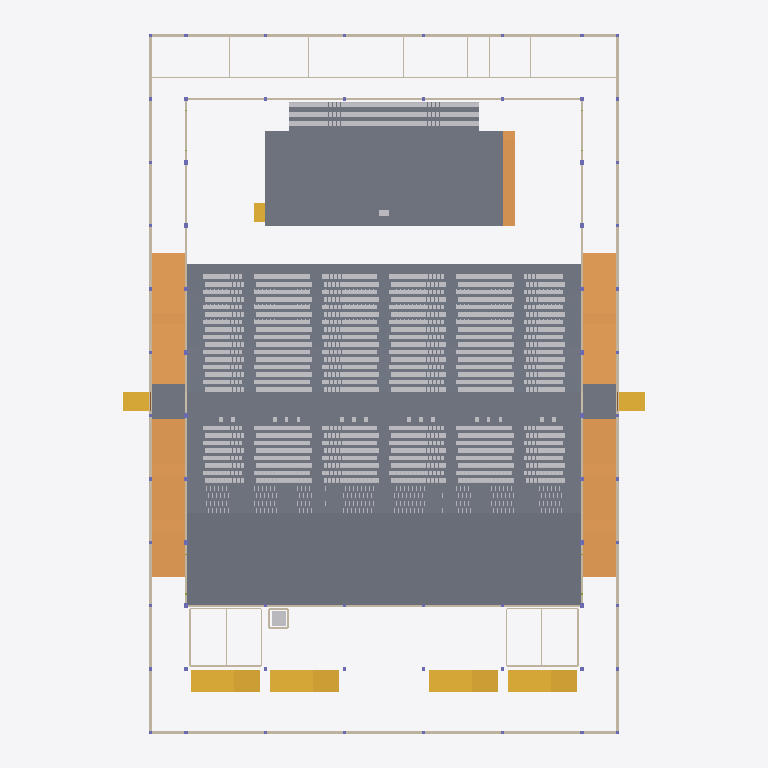
Plan cut of the same IFC building model at storey 'L01' (level 1.15 m, cut at 2.55 m), seen from above with north up, elements coloured by IFC class (only those large enough to see are counted): 282 slabs (grey), 33 walls (beige), 7 stairs (yellow), 5 ramps (orange), 2 other elements (light grey). Cut surfaces are drawn darker.
Extent 65.9 m × 89.8 m × 19.9 m (x, y, z). Storeys (6): L00 at 0.00 m; L01 at 1.15 m; L02 at 3.84 m; L03 at 5.75 m; L04 at 8.25 m; L05 at 14.00 m. Elements (4341): 3175 IfcFurniture, 529 IfcMember, 297 IfcSlab, 110 IfcBeam, 68 IfcColumn, 68 IfcFooting, 41 IfcDoor, 38 IfcWall, 7 IfcStair, 5 IfcRamp, 1 IfcRailing, 1 IfcTransportElement.

HEADER;
FILE_DESCRIPTION(('ViewDefinition[DesignTransferView]'),'2;1');
FILE_NAME('/dev/null','2026-11-01T19:10:38+02:00',(''),(''),'IfcOpenShell 0.8.5','IfcOpenShell 0.8.5','Nobody');
FILE_SCHEMA(('IFC4'));
ENDSEC;
DATA;
#1=IFCPROJECT('1z34CXlTbA3ONPrxD6au0R',$,'3,000-Seat Church Auditorium - Coordination Concept','CONCEPT - UNVERIFIED - NOT FOR CONSTRUCTION | revision IT01-45b0e08c36',$,$,$,(#10),#5);
#12=IFCSITE('1gQIAMi959AxkVZTdUPvcM',$,'Site (not surveyed)','Zimbabwe (site not yet identified)',$,$,$,$,$,$,$,$,$,$);
#13=IFCBUILDING('1Q0HQ_tLf45wbB9dYoqHfT',$,'Church auditorium (concept)',$,$,$,$,$,$,$,$,$);
#16=IFCBUILDINGSTOREY('0iZNyLGsLCLg8zeymAxKNk',$,'L00',$,$,#27,$,'Level 00 - Ground / front of hall',$,0.0);
#28=IFCBUILDINGSTOREY('19z2qrfCHC3eP3o1dhYo4c',$,'L01',$,$,#38,$,'Level 01 - Mid cross aisle',$,1.15);
#39=IFCBUILDINGSTOREY('3PMTzEZ_j2zwl1iWrYQR1W',$,'L02',$,$,#49,$,'Level 02 - Rear platform / upper foyer',$,3.84);
#50=IFCBUILDINGSTOREY('3R_KueUFDBhQZXm9C$tqGp',$,'L03',$,$,#60,$,'Level 03 - Low roofs / hall structure',$,5.75);
#61=IFCBUILDINGSTOREY('30X08aB61CTP4xVrvMBhWf',$,'L04',$,$,#71,$,'Level 04 - Foyer roof',$,8.25);
#72=IFCBUILDINGSTOREY('2vs0W8div9ZhZoJ6t5vBf4',$,'L05',$,$,#82,$,'Level 05 - Hall truss bearing',$,14.0);
#7617=IFCSLAB('3VLi$kbL10CxnvrVBTIMnh',$,'ARC-SLAB-RAKE-FRONT','20_ARC_Floors',$,#92435,#7728,$,.FLOOR.);
#1071=IFCSLAB('02HMYsdyHAxvNnw30CB0Hp',$,'ARC-PLATFORM','20_ARC_Floors',$,#92135,#1086,$,.FLOOR.);
#7552=IFCSLAB('3_D6aAi4DF8Oh1B_Jmztpd',$,'ARC-SLAB-CROSS-AISLE','20_ARC_Floors',$,#104156,#7567,$,.FLOOR.);
#7736=IFCSLAB('2KYgmNnazCBh8MA4sRn2Qr',$,'ARC-SLAB-REAR-PLATFORM','20_ARC_Floors',$,#88390,#7751,$,.FLOOR.);
#7240=IFCRAMP('380OIqgSfC2BIVmbzsZEls',$,'ARC-RAMP-AMB-E-S','20_ARC_Circulation',$,#89295,#7279,$,.STRAIGHT_RUN_RAMP.);
#7326=IFCRAMP('1AJpgcoeH82QDbUfnpPDW$',$,'ARC-RAMP-AMB-W-S','20_ARC_Circulation',$,#90725,#7365,$,.STRAIGHT_RUN_RAMP.);
#7203=IFCRAMP('1C91B4PY51MeOU4otjKhAL',$,'ARC-RAMP-AMB-E-N','20_ARC_Circulation',$,#92560,#7230,$,.STRAIGHT_RUN_RAMP.);
#7289=IFCRAMP('1DdfCRvi98wvDAuxlMUKMq',$,'ARC-RAMP-AMB-W-N','20_ARC_Circulation',$,#93970,#7316,$,.STRAIGHT_RUN_RAMP.);
#8058=IFCSTAIR('3H9DEc55n1ThBm$P5M3C7B',$,'ARC-STAIR-FOYER-2','20_ARC_Circulation',$,#95805,#8199,$,.TWO_STRAIGHT_RUN_STAIR.);
#8210=IFCSTAIR('3zjjpqrcD7puZf0viATwfJ',$,'ARC-STAIR-FOYER-3','20_ARC_Circulation',$,#95670,#8351,$,.TWO_STRAIGHT_RUN_STAIR.);
#7906=IFCSTAIR('0go90IDNr9vBbtqzYUte56',$,'ARC-STAIR-FOYER-1','20_ARC_Circulation',$,#89925,#8047,$,.TWO_STRAIGHT_RUN_STAIR.);
#8362=IFCSTAIR('28Xbj16IH37P_1qj2MnuD0',$,'ARC-STAIR-FOYER-4','20_ARC_Circulation',$,#94700,#8503,$,.TWO_STRAIGHT_RUN_STAIR.);
#10708=IFCWALL('0b5HcjXlX6NBanm6Z0cl84',$,'ENV-WALL-EXT-E-AMB','10_ENV_Envelope',$,#93110,#10795,$,.SOLIDWALL.);
#11022=IFCWALL('1vYYkZ5aP9$8TqHwreOcAF',$,'ENV-WALL-EXT-W-AMB','10_ENV_Envelope',$,#88815,#11109,$,.SOLIDWALL.);
#10679=IFCWALL('2KhUJLwgn5Cep_aQQ9znrc',$,'ENV-WALL-EXT-BOH-REAR','10_ENV_Envelope',$,#91390,#10694,$,.SOLIDWALL.);
#10903=IFCWALL('1Xe6c69Mj49xnfXmRuxrye',$,'ENV-WALL-EXT-FACADE','10_ENV_Envelope',$,#96165,#11008,$,.SOLIDWALL.);
#7405=IFCSLAB('1rymu6gTv8ug1795HjOpvf',$,'ARC-SLAB-AMB-E-LANDING','20_ARC_Floors',$,#101561,#7420,$,.LANDING.);
#7468=IFCSLAB('38SCH8Y51CIBo$7DEyO0hz',$,'ARC-SLAB-AMB-W-LANDING','20_ARC_Floors',$,#101961,#7483,$,.LANDING.);
#7375=IFCRAMP('2Lz9LU7HjFqwrYUJS4$p7_',$,'ARC-RAMP-PLATFORM-E','20_ARC_Circulation',$,#88610,#7396,$,.STRAIGHT_RUN_RAMP.);
#983=IFCSLAB('0FkVqRd0LCyQT3U1eo$5mK',$,'ARC-CHOIR-TIER-1','20_ARC_Floors',$,#93565,#998,$,.FLOOR.);
#1027=IFCSLAB('0QLAdUv2D3wxL2JUMOfykO',$,'ARC-CHOIR-TIER-3','20_ARC_Floors',$,#94015,#1042,$,.FLOOR.);
#11271=IFCWALL('2$j_HDB$D3Afwv3WmISHM3',$,'ENV-WALL-HALL-E','10_ENV_Envelope',$,#91705,#11340,$,.SOLIDWALL.);
#11473=IFCWALL('0_YxhrhOP0Y9oq0rLItePu',$,'ENV-WALL-HALL-W','10_ENV_Envelope',$,#91560,#11542,$,.SOLIDWALL.);
#1005=IFCSLAB('2LsFA3IP904wJrUycTBO$P',$,'ARC-CHOIR-TIER-2','20_ARC_Floors',$,#91595,#1020,$,.FLOOR.);
#11354=IFCWALL('2jN3byOB56GAyVr_cSDBWN',$,'ENV-WALL-HALL-REAR','10_ENV_Envelope',$,#92865,#11459,$,.SOLIDWALL.);
#11556=IFCWALL('0Urn4BHRn7H9f$e0t3O29t',$,'ENV-WALL-STAGE-REAR','10_ENV_Envelope',$,#92745,#11607,$,.SOLIDWALL.);
#7780=IFCSTAIR('00_NNzbin8VflZoGnsukhb',$,'ARC-STAIR-EXT-E-CROSS','20_ARC_Circulation',$,#91565,#7831,$,.STRAIGHT_RUN_STAIR.);
#7843=IFCSTAIR('2841ftxfv4Ov$Xs6WnGh7h',$,'ARC-STAIR-EXT-W-CROSS','20_ARC_Circulation',$,#96530,#7894,$,.STRAIGHT_RUN_STAIR.);
#8737=IFCWALL('0DJXKHujvBqQ$jnCaqYxJW',$,'ARC-WALL-BOH-CORRIDOR','20_ARC_Walls',$,#95890,#8836,$,.PARTITIONING.);
#4805=IFCSLAB('1$zenc6Mn79OpOEMFCnMJd',$,'ARC-RAKE-R32-TREAD-X013.12','20_ARC_Floors',$,#101496,#4820,$,.FLOOR.);
#4871=IFCSLAB('194BZ5zlH0XBSHIEXFq_nU',$,'ARC-RAKE-R32-TREAD-X038.62','20_ARC_Floors',$,#98996,#4886,$,.FLOOR.);
#5091=IFCSLAB('3SUUz3auPCEQG7ckrJ2ckg',$,'ARC-RAKE-R33-TREAD-X013.38','20_ARC_Floors',$,#101351,#5106,$,.FLOOR.);
#5157=IFCSLAB('1t5XZb0V93VOMrnTJQF1F3',$,'ARC-RAKE-R33-TREAD-X038.88','20_ARC_Floors',$,#98871,#5172,$,.FLOOR.);
#5663=IFCSLAB('2Jv92gMR5CGhAoDOm$uV3J',$,'ARC-RAKE-R35-TREAD-X013.38','20_ARC_Floors',$,#103001,#5678,$,.FLOOR.);
#5729=IFCSLAB('1CBLMeu814DgIj4Q6OtzTR',$,'ARC-RAKE-R35-TREAD-X038.88','20_ARC_Floors',$,#100506,#5744,$,.FLOOR.);
#6235=IFCSLAB('1vZER_iDDDpQrBtUS0A7aO',$,'ARC-RAKE-R37-TREAD-X013.38','20_ARC_Floors',$,#100071,#6250,$,.FLOOR.);
#6301=IFCSLAB('15bj$eQDr5EhzY9Rg77Qxp',$,'ARC-RAKE-R37-TREAD-X038.88','20_ARC_Floors',$,#97551,#6316,$,.FLOOR.);
#6807=IFCSLAB('1c$s2s$0z3F91$cM2Nv_XX',$,'ARC-RAKE-R39-TREAD-X013.38','20_ARC_Floors',$,#101701,#6822,$,.FLOOR.);
#6873=IFCSLAB('1GqqTqweTFZelaKiBOlZ$b',$,'ARC-RAKE-R39-TREAD-X038.88','20_ARC_Floors',$,#99221,#6888,$,.FLOOR.);
#4827=IFCSLAB('0BGnT15JLFTxA0re3TO8Jx',$,'ARC-RAKE-R32-TREAD-X021.62','20_ARC_Floors',$,#99486,#4842,$,.FLOOR.);
#4849=IFCSLAB('1zK3EFdff7kx3vXfb3eaH4',$,'ARC-RAKE-R32-TREAD-X030.12','20_ARC_Floors',$,#103721,#4864,$,.FLOOR.);
#5135=IFCSLAB('0JX9kmlgTEb8Gci3PAhRa7',$,'ARC-RAKE-R33-TREAD-X030.38','20_ARC_Floors',$,#100916,#5150,$,.FLOOR.);
#5113=IFCSLAB('3jRBjA4Rj8yPQ_jRQ0dEuN',$,'ARC-RAKE-R33-TREAD-X021.88','20_ARC_Floors',$,#102966,#5128,$,.FLOOR.);
#5685=IFCSLAB('0we6_I4Lf4wBCgwSTICwWQ',$,'ARC-RAKE-R35-TREAD-X021.88','20_ARC_Floors',$,#100031,#5700,$,.FLOOR.);
#5707=IFCSLAB('1G6L8MK8j7jB9AyjbVIZOl',$,'ARC-RAKE-R35-TREAD-X030.38','20_ARC_Floors',$,#98001,#5722,$,.FLOOR.);
#6257=IFCSLAB('1npKTNkSf3VOM3XEXW5Ykg',$,'ARC-RAKE-R37-TREAD-X021.88','20_ARC_Floors',$,#101666,#6272,$,.FLOOR.);
#6279=IFCSLAB('05FWYShA14pPZbIHpgGh1H',$,'ARC-RAKE-R37-TREAD-X030.38','20_ARC_Floors',$,#99646,#6294,$,.FLOOR.);
#6829=IFCSLAB('0gv53O$NLDdgOBinAru4cb',$,'ARC-RAKE-R39-TREAD-X021.88','20_ARC_Floors',$,#98756,#6844,$,.FLOOR.);
#6851=IFCSLAB('23EvOEsnX9zhQidQNkppJK',$,'ARC-RAKE-R39-TREAD-X030.38','20_ARC_Floors',$,#106146,#6866,$,.FLOOR.);
#3705=IFCSLAB('06oenAtn97xehwebyGxQMZ',$,'ARC-RAKE-R28-TREAD-X030.12','20_ARC_Floors',$,#97766,#3720,$,.FLOOR.);
#4277=IFCSLAB('0koqSGnifE5BkjMxir5G1j',$,'ARC-RAKE-R30-TREAD-X030.12','20_ARC_Floors',$,#99446,#4292,$,.FLOOR.);
#3727=IFCSLAB('35JYqKYmj7ZgP2jZYVao_m',$,'ARC-RAKE-R28-TREAD-X038.62','20_ARC_Floors',$,#100291,#3742,$,.FLOOR.);
#3661=IFCSLAB('2eHHEVkxb6hRM2C3VI3Anh',$,'ARC-RAKE-R28-TREAD-X013.12','20_ARC_Floors',$,#102796,#3676,$,.FLOOR.);
#4233=IFCSLAB('1u$KWaBSD9fvyjlCj5jujp',$,'ARC-RAKE-R30-TREAD-X013.12','20_ARC_Floors',$,#106231,#4248,$,.FLOOR.);
#4299=IFCSLAB('236zjF9VzBwQarUQg$YP2j',$,'ARC-RAKE-R30-TREAD-X038.62','20_ARC_Floors',$,#106806,#4314,$,.FLOOR.);
#3683=IFCSLAB('0Hk55_QEH5uwy1fBbCRNFt',$,'ARC-RAKE-R28-TREAD-X021.62','20_ARC_Floors',$,#100761,#3698,$,.FLOOR.);
#4255=IFCSLAB('0Ut4F6idL2ceVxVTxG8hEd',$,'ARC-RAKE-R30-TREAD-X021.62','20_ARC_Floors',$,#104166,#4270,$,.FLOOR.);
#5377=IFCSLAB('3l$M5sKI97YRN2NixlLkof',$,'ARC-RAKE-R34-TREAD-X013.12','20_ARC_Floors',$,#104946,#5392,$,.FLOOR.);
#5443=IFCSLAB('0u9cclwZj81eaAukS_I4SK',$,'ARC-RAKE-R34-TREAD-X038.62','20_ARC_Floors',$,#105541,#5458,$,.FLOOR.);
#5949=IFCSLAB('0fxTFh3QX0Q98AMlW4_b6l',$,'ARC-RAKE-R36-TREAD-X013.12','20_ARC_Floors',$,#100221,#5964,$,.FLOOR.);
#6015=IFCSLAB('3xx4j6vsf2lgd$uHsEuh3G',$,'ARC-RAKE-R36-TREAD-X038.62','20_ARC_Floors',$,#97696,#6030,$,.FLOOR.);
#6521=IFCSLAB('0Xf38a7sn5hfMl8i3D79LN',$,'ARC-RAKE-R38-TREAD-X013.12','20_ARC_Floors',$,#103596,#6536,$,.FLOOR.);
#6587=IFCSLAB('0RCW7O5hv10A_SwCjVWq$B',$,'ARC-RAKE-R38-TREAD-X038.62','20_ARC_Floors',$,#104231,#6602,$,.FLOOR.);
#7093=IFCSLAB('2XUyEcG2D2OPRRycNCY_Li',$,'ARC-RAKE-R40-TREAD-X013.12','20_ARC_Floors',$,#98936,#7108,$,.FLOOR.);
#7159=IFCSLAB('2wJsxbnFzCi8l1HxT1V77U',$,'ARC-RAKE-R40-TREAD-X038.62','20_ARC_Floors',$,#105856,#7174,$,.FLOOR.);
#5399=IFCSLAB('1w3Ckr44L2Bg$Vk5n5Du$I',$,'ARC-RAKE-R34-TREAD-X021.62','20_ARC_Floors',$,#102826,#5414,$,.FLOOR.);
#5421=IFCSLAB('0c_vLKmMDFYwyNUPTwgLmJ',$,'ARC-RAKE-R34-TREAD-X030.12','20_ARC_Floors',$,#99026,#5436,$,.FLOOR.);
#5971=IFCSLAB('22fk0pdT16SxqLl8RGOLkA',$,'ARC-RAKE-R36-TREAD-X021.62','20_ARC_Floors',$,#104511,#5986,$,.FLOOR.);
#5993=IFCSLAB('3lrZOFf9LEQ9efkQ_8wPfs',$,'ARC-RAKE-R36-TREAD-X030.12','20_ARC_Floors',$,#102391,#6008,$,.FLOOR.);
#6543=IFCSLAB('3z2JkbzenEQuGZxh2BHnv5',$,'ARC-RAKE-R38-TREAD-X021.62','20_ARC_Floors',$,#101521,#6558,$,.FLOOR.);
#6565=IFCSLAB('0T_ppcYYD2pugipsIcCAG_',$,'ARC-RAKE-R38-TREAD-X030.12','20_ARC_Floors',$,#97736,#6580,$,.FLOOR.);
#7115=IFCSLAB('15lEe08ObE7REhqyqUixm1',$,'ARC-RAKE-R40-TREAD-X021.62','20_ARC_Floors',$,#103176,#7130,$,.FLOOR.);
#7137=IFCSLAB('2fWWrCvGP9PwpJ_KgqmiQQ',$,'ARC-RAKE-R40-TREAD-X030.12','20_ARC_Floors',$,#101111,#7152,$,.FLOOR.);
#10856=IFCWALL('3YzIKEi$n3BwENp6nYAZvK',$,'ENV-WALL-EXT-E-FOYER','10_ENV_Envelope',$,#95490,#10889,$,.SOLIDWALL.);
#11170=IFCWALL('2Dvosjj11CzRt8W3i0zhVT',$,'ENV-WALL-EXT-W-FOYER','10_ENV_Envelope',$,#93630,#11203,$,.SOLIDWALL.);
#3969=IFCSLAB('3JvSTuq3vFIxfOh7rtF3ur',$,'ARC-RAKE-R29-TREAD-X021.88','20_ARC_Floors',$,#104301,#3984,$,.FLOOR.);
#4541=IFCSLAB('0qoaCMZ1HAevpt5A4o21sl',$,'ARC-RAKE-R31-TREAD-X021.88','20_ARC_Floors',$,#101311,#4556,$,.FLOOR.);
#3947=IFCSLAB('2Y2V_3zuvC_9YEdRuMLX$t',$,'ARC-RAKE-R29-TREAD-X013.38','20_ARC_Floors',$,#102661,#3962,$,.FLOOR.);
#4013=IFCSLAB('0RIePpXeb0G9cWEd0DakUy',$,'ARC-RAKE-R29-TREAD-X038.88','20_ARC_Floors',$,#100151,#4028,$,.FLOOR.);
#4519=IFCSLAB('3WuUwPIjT7UPp5qAFhu1ZS',$,'ARC-RAKE-R31-TREAD-X013.38','20_ARC_Floors',$,#104341,#4534,$,.FLOOR.);
#4585=IFCSLAB('1J_Tlw_LHE5wyUia2YOLqc',$,'ARC-RAKE-R31-TREAD-X038.88','20_ARC_Floors',$,#101781,#4600,$,.FLOOR.);
#3991=IFCSLAB('0YeeNVmUP7rvPtJsUuJYpu',$,'ARC-RAKE-R29-TREAD-X030.38','20_ARC_Floors',$,#102216,#4006,$,.FLOOR.);
#4563=IFCSLAB('0wk1o4VU12LBcSaXKgSAhY',$,'ARC-RAKE-R31-TREAD-X030.38','20_ARC_Floors',$,#99311,#4578,$,.FLOOR.);
#4783=IFCSLAB('2pV_CIDyX10ArM8JARPVb2',$,'ARC-RAKE-R32-TREAD-X006.62','20_ARC_Floors',$,#105371,#4798,$,.FLOOR.);
#4893=IFCSLAB('2Zf8_MCbfCgvpYhfHr2lSG',$,'ARC-RAKE-R32-TREAD-X047.12','20_ARC_Floors',$,#106396,#4908,$,.FLOOR.);
#5069=IFCSLAB('1VLl$jyEvEHhCH2TVe7Akz',$,'ARC-RAKE-R33-TREAD-X006.88','20_ARC_Floors',$,#103421,#5084,$,.FLOOR.);
#5179=IFCSLAB('1PmzPQV6rCYggoMBz0SVOj',$,'ARC-RAKE-R33-TREAD-X047.38','20_ARC_Floors',$,#103576,#5194,$,.FLOOR.);
#5641=IFCSLAB('1DCfei1tT7Mg8q4MkGBs_3',$,'ARC-RAKE-R35-TREAD-X006.88','20_ARC_Floors',$,#105111,#5656,$,.FLOOR.);
#5751=IFCSLAB('1ZKEU8HArAJx2$qhO5ZkBQ',$,'ARC-RAKE-R35-TREAD-X047.38','20_ARC_Floors',$,#98451,#5766,$,.FLOOR.);
#6213=IFCSLAB('3wr1k_Pyb63A35B57Wpkbq',$,'ARC-RAKE-R37-TREAD-X006.88','20_ARC_Floors',$,#102156,#6228,$,.FLOOR.);
#6323=IFCSLAB('39MCQ4kyr4AQZElmGR7gCt',$,'ARC-RAKE-R37-TREAD-X047.38','20_ARC_Floors',$,#100091,#6338,$,.FLOOR.);
#6785=IFCSLAB('00h$bFlC14p8NL6F0jaKq8',$,'ARC-RAKE-R39-TREAD-X006.88','20_ARC_Floors',$,#103791,#6800,$,.FLOOR.);
#6895=IFCSLAB('0yaZ3vya1Dcu$TRT0iJZqr',$,'ARC-RAKE-R39-TREAD-X047.38','20_ARC_Floors',$,#106616,#6910,$,.FLOOR.);
#3639=IFCSLAB('3gjmyKP8r4jQxlAGLiq3mr',$,'ARC-RAKE-R28-TREAD-X006.62','20_ARC_Floors',$,#106656,#3654,$,.FLOOR.);
#3749=IFCSLAB('3WKmTNOqzCTekoViDuElRI',$,'ARC-RAKE-R28-TREAD-X047.12','20_ARC_Floors',$,#98261,#3764,$,.FLOOR.);
#4211=IFCSLAB('3a3VOlSWvEa9dmoFXKY86I',$,'ARC-RAKE-R30-TREAD-X006.62','20_ARC_Floors',$,#101941,#4226,$,.FLOOR.);
#4321=IFCSLAB('3h3XDF4sr3dxiXqGbw$eUM',$,'ARC-RAKE-R30-TREAD-X047.12','20_ARC_Floors',$,#104776,#4336,$,.FLOOR.);
#5355=IFCSLAB('2QVN6S_YDEOOqHIUMGz6yP',$,'ARC-RAKE-R34-TREAD-X006.62','20_ARC_Floors',$,#100646,#5370,$,.FLOOR.);
#5465=IFCSLAB('2E6mEQbYv41OV6abwz78FZ',$,'ARC-RAKE-R34-TREAD-X047.12','20_ARC_Floors',$,#103416,#5480,$,.FLOOR.);
#5927=IFCSLAB('1YfZdUHIn3G82FVwz12nb7',$,'ARC-RAKE-R36-TREAD-X006.62','20_ARC_Floors',$,#104036,#5942,$,.FLOOR.);
#6037=IFCSLAB('0MHxJG33TCWuBwmCUtIGcZ',$,'ARC-RAKE-R36-TREAD-X047.12','20_ARC_Floors',$,#105106,#6052,$,.FLOOR.);
#6499=IFCSLAB('1jhPlTar970Bym8Pn$upca',$,'ARC-RAKE-R38-TREAD-X006.62','20_ARC_Floors',$,#99381,#6514,$,.FLOOR.);
#6609=IFCSLAB('1FXUR0XmX7GPqsokGOKL6w',$,'ARC-RAKE-R38-TREAD-X047.12','20_ARC_Floors',$,#102151,#6624,$,.FLOOR.);
#7071=IFCSLAB('1xDPmFES93ZOmpkdPlJ3yY',$,'ARC-RAKE-R40-TREAD-X006.62','20_ARC_Floors',$,#102716,#7086,$,.FLOOR.);
#7181=IFCSLAB('3OLKmGCpj4BPFpm08EjB9h',$,'ARC-RAKE-R40-TREAD-X047.12','20_ARC_Floors',$,#103786,#7196,$,.FLOOR.);
#3925=IFCSLAB('2vPtTFI9H4netCLeC$dQMz',$,'ARC-RAKE-R29-TREAD-X006.88','20_ARC_Floors',$,#104781,#3940,$,.FLOOR.);
#4035=IFCSLAB('3igSpYSrf4yhX_yiiqKkhQ',$,'ARC-RAKE-R29-TREAD-X047.38','20_ARC_Floors',$,#104916,#4050,$,.FLOOR.);
#4497=IFCSLAB('1Ctw4sDmPC_RV1BJWsLP4z',$,'ARC-RAKE-R31-TREAD-X006.88','20_ARC_Floors',$,#106401,#4512,$,.FLOOR.);
#4607=IFCSLAB('1mI7cq1Zr72hAHvI573MkZ',$,'ARC-RAKE-R31-TREAD-X047.38','20_ARC_Floors',$,#101936,#4622,$,.FLOOR.);
#1395=IFCSLAB('3IB59MEgL8Hf7ZrsUuOyVw',$,'ARC-RAKE-R20-TREAD-X021.62','20_ARC_Floors',$,#103351,#1410,$,.FLOOR.);
#1417=IFCSLAB('0hCcd$wSz5IwUnReB0BOcO',$,'ARC-RAKE-R20-TREAD-X030.12','20_ARC_Floors',$,#100346,#1432,$,.FLOOR.);
#1989=IFCSLAB('1RN3aG00n6vuvhhUnDAl1v',$,'ARC-RAKE-R22-TREAD-X030.12','20_ARC_Floors',$,#102016,#2004,$,.FLOOR.);
#1967=IFCSLAB('0eJjIrBADCpBuOjo$9i92k',$,'ARC-RAKE-R22-TREAD-X021.62','20_ARC_Floors',$,#106756,#1982,$,.FLOOR.);
#2539=IFCSLAB('18Ut2T8ufBnvkavp1ZEYeQ',$,'ARC-RAKE-R24-TREAD-X021.62','20_ARC_Floors',$,#102066,#2554,$,.FLOOR.);
#2561=IFCSLAB('3qv8eTXG18CgpjSGwIF76z',$,'ARC-RAKE-R24-TREAD-X030.12','20_ARC_Floors',$,#99061,#2576,$,.FLOOR.);
#3111=IFCSLAB('0wXTazwM9C2eEbVxctLYr_',$,'ARC-RAKE-R26-TREAD-X021.62','20_ARC_Floors',$,#105486,#3126,$,.FLOOR.);
#3133=IFCSLAB('1C14JJEWr3ZAkAf8heYFeo',$,'ARC-RAKE-R26-TREAD-X030.12','20_ARC_Floors',$,#100726,#3148,$,.FLOOR.);
#1373=IFCSLAB('3Fptudbmf2L9q2Li3EqINN',$,'ARC-RAKE-R20-TREAD-X013.12','20_ARC_Floors',$,#105451,#1388,$,.FLOOR.);
#1439=IFCSLAB('34c5i5JobFVwBZGHCgdrRi',$,'ARC-RAKE-R20-TREAD-X038.62','20_ARC_Floors',$,#102886,#1454,$,.FLOOR.);
#1945=IFCSLAB('3v0kb3qUv0sxzfNusZTxR7',$,'ARC-RAKE-R22-TREAD-X013.12','20_ARC_Floors',$,#102431,#1960,$,.FLOOR.);
#2011=IFCSLAB('0KDiF8PebD7unu7H8N1Wmd',$,'ARC-RAKE-R22-TREAD-X038.62','20_ARC_Floors',$,#99951,#2026,$,.FLOOR.);
#2517=IFCSLAB('3mJEGxo2n8n8LziirOvr6j',$,'ARC-RAKE-R24-TREAD-X013.12','20_ARC_Floors',$,#104131,#2532,$,.FLOOR.);
#2583=IFCSLAB('1YHWDjxrvEteSyZT9TdkvW',$,'ARC-RAKE-R24-TREAD-X038.62','20_ARC_Floors',$,#101581,#2598,$,.FLOOR.);
#3089=IFCSLAB('2m8z8L$yrEDQeXtwtTqzxO',$,'ARC-RAKE-R26-TREAD-X013.12','20_ARC_Floors',$,#101161,#3104,$,.FLOOR.);
#3155=IFCSLAB('3n8OVaM6z4wPS1iIPHi_gs',$,'ARC-RAKE-R26-TREAD-X038.62','20_ARC_Floors',$,#98676,#3170,$,.FLOOR.);
#1049=IFCTRANSPORTELEMENT('1i7WsqPV17_w1w7EjOHkSj',$,'ARC-LIFT-CAR','20_ARC_Circulation',$,#94135,#1064,$,.ELEVATOR.);
#8514=IFCSTAIR('3YLH2$ZIr92Adp0ex5JZ9x',$,'ARC-STAIR-PLATFORM-W','20_ARC_Circulation',$,#89900,#8553,$,.STRAIGHT_RUN_STAIR.);
#10809=IFCWALL('2t8NL0Swj0uRnydZJgV1vk',$,'ENV-WALL-EXT-E-BOH','10_ENV_Envelope',$,#93245,#10842,$,.SOLIDWALL.);
#11123=IFCWALL('0WPVEfnGD9ce2xnFLS4HPk',$,'ENV-WALL-EXT-W-BOH','10_ENV_Envelope',$,#92990,#11156,$,.SOLIDWALL.);
#1351=IFCSLAB('0Myz8KKKv1aPcFjDcHlJaL',$,'ARC-RAKE-R20-TREAD-X006.62','20_ARC_Floors',$,#102871,#1366,$,.FLOOR.);
#1461=IFCSLAB('2tZXoT0enEbPW7RYOWGNK5',$,'ARC-RAKE-R20-TREAD-X047.12','20_ARC_Floors',$,#100836,#1476,$,.FLOOR.);
#1923=IFCSLAB('1KfElSpAD3TeF0miXgp71S',$,'ARC-RAKE-R22-TREAD-X006.62','20_ARC_Floors',$,#104561,#1938,$,.FLOOR.);
#2033=IFCSLAB('2KsUVohfv4NfMemknWGgIh',$,'ARC-RAKE-R22-TREAD-X047.12','20_ARC_Floors',$,#97891,#2048,$,.FLOOR.);
#2495=IFCSLAB('2rHobcULj3AAn8EAdmGDIb',$,'ARC-RAKE-R24-TREAD-X006.62','20_ARC_Floors',$,#98501,#2510,$,.FLOOR.);
#2605=IFCSLAB('1U_Q0gztX0w9x63PJd4HeE',$,'ARC-RAKE-R24-TREAD-X047.12','20_ARC_Floors',$,#99561,#2620,$,.FLOOR.);
#3067=IFCSLAB('0DR$Do$n1BqxdzSItq5otT',$,'ARC-RAKE-R26-TREAD-X006.62','20_ARC_Floors',$,#103231,#3082,$,.FLOOR.);
#3177=IFCSLAB('0a7xkSmeDB_gr5n$HsZet4',$,'ARC-RAKE-R26-TREAD-X047.12','20_ARC_Floors',$,#106056,#3192,$,.FLOOR.);
#1329=IFCSLAB('3wSSvjvvj8$BEm$b2Dydak',$,'ARC-RAKE-R20-AISLE-X052.12','20_ARC_Floors',$,#104986,#1344,$,.FLOOR.);
#1901=IFCSLAB('0TobMyWyPESgPOII8A3VHT',$,'ARC-RAKE-R22-AISLE-X052.12','20_ARC_Floors',$,#106621,#1916,$,.FLOOR.);
#2473=IFCSLAB('1oB$X19wL88eYDpxNQkWt1',$,'ARC-RAKE-R24-AISLE-X052.12','20_ARC_Floors',$,#103641,#2488,$,.FLOOR.);
#3045=IFCSLAB('0wtCCyjr1FWeY8KN1TXgg3',$,'ARC-RAKE-R26-AISLE-X052.12','20_ARC_Floors',$,#105331,#3060,$,.FLOOR.);
#3617=IFCSLAB('0Z1$dbvpH15BBI7SOEMve1',$,'ARC-RAKE-R28-AISLE-X052.12','20_ARC_Floors',$,#100156,#3632,$,.FLOOR.);
#4189=IFCSLAB('2jjhmSJiz3PRmuDr$O5UNR',$,'ARC-RAKE-R30-AISLE-X052.12','20_ARC_Floors',$,#101786,#4204,$,.FLOOR.);
#4761=IFCSLAB('1GOyEIhFT8PgAfy_XjzOz9',$,'ARC-RAKE-R32-AISLE-X052.12','20_ARC_Floors',$,#98876,#4776,$,.FLOOR.);
#4915=IFCSLAB('09ONI5fZH1Huzsxnhw21QL',$,'ARC-RAKE-R33-AISLE-X004.65','20_ARC_Floors',$,#104336,#4930,$,.FLOOR.);
#6059=IFCSLAB('28idv7WML4i89qfsiyA0AB',$,'ARC-RAKE-R37-AISLE-X004.65','20_ARC_Floors',$,#102996,#6074,$,.FLOOR.);
#6631=IFCSLAB('1XynYXXMn2Du25AO$k$cvT',$,'ARC-RAKE-R39-AISLE-X004.65','20_ARC_Floors',$,#104701,#6646,$,.FLOOR.);
#9327=IFCWALL('1YdFcb7yb3exrm3hFDNzCG',$,'ARC-WALL-WC-W-S','20_ARC_Walls',$,#89990,#9354,$,.PARTITIONING.);
#5487=IFCSLAB('1Zf4Wri495681bvHwHnPJH',$,'ARC-RAKE-R35-AISLE-X004.65','20_ARC_Floors',$,#105991,#5502,$,.FLOOR.);
ENDSEC;
